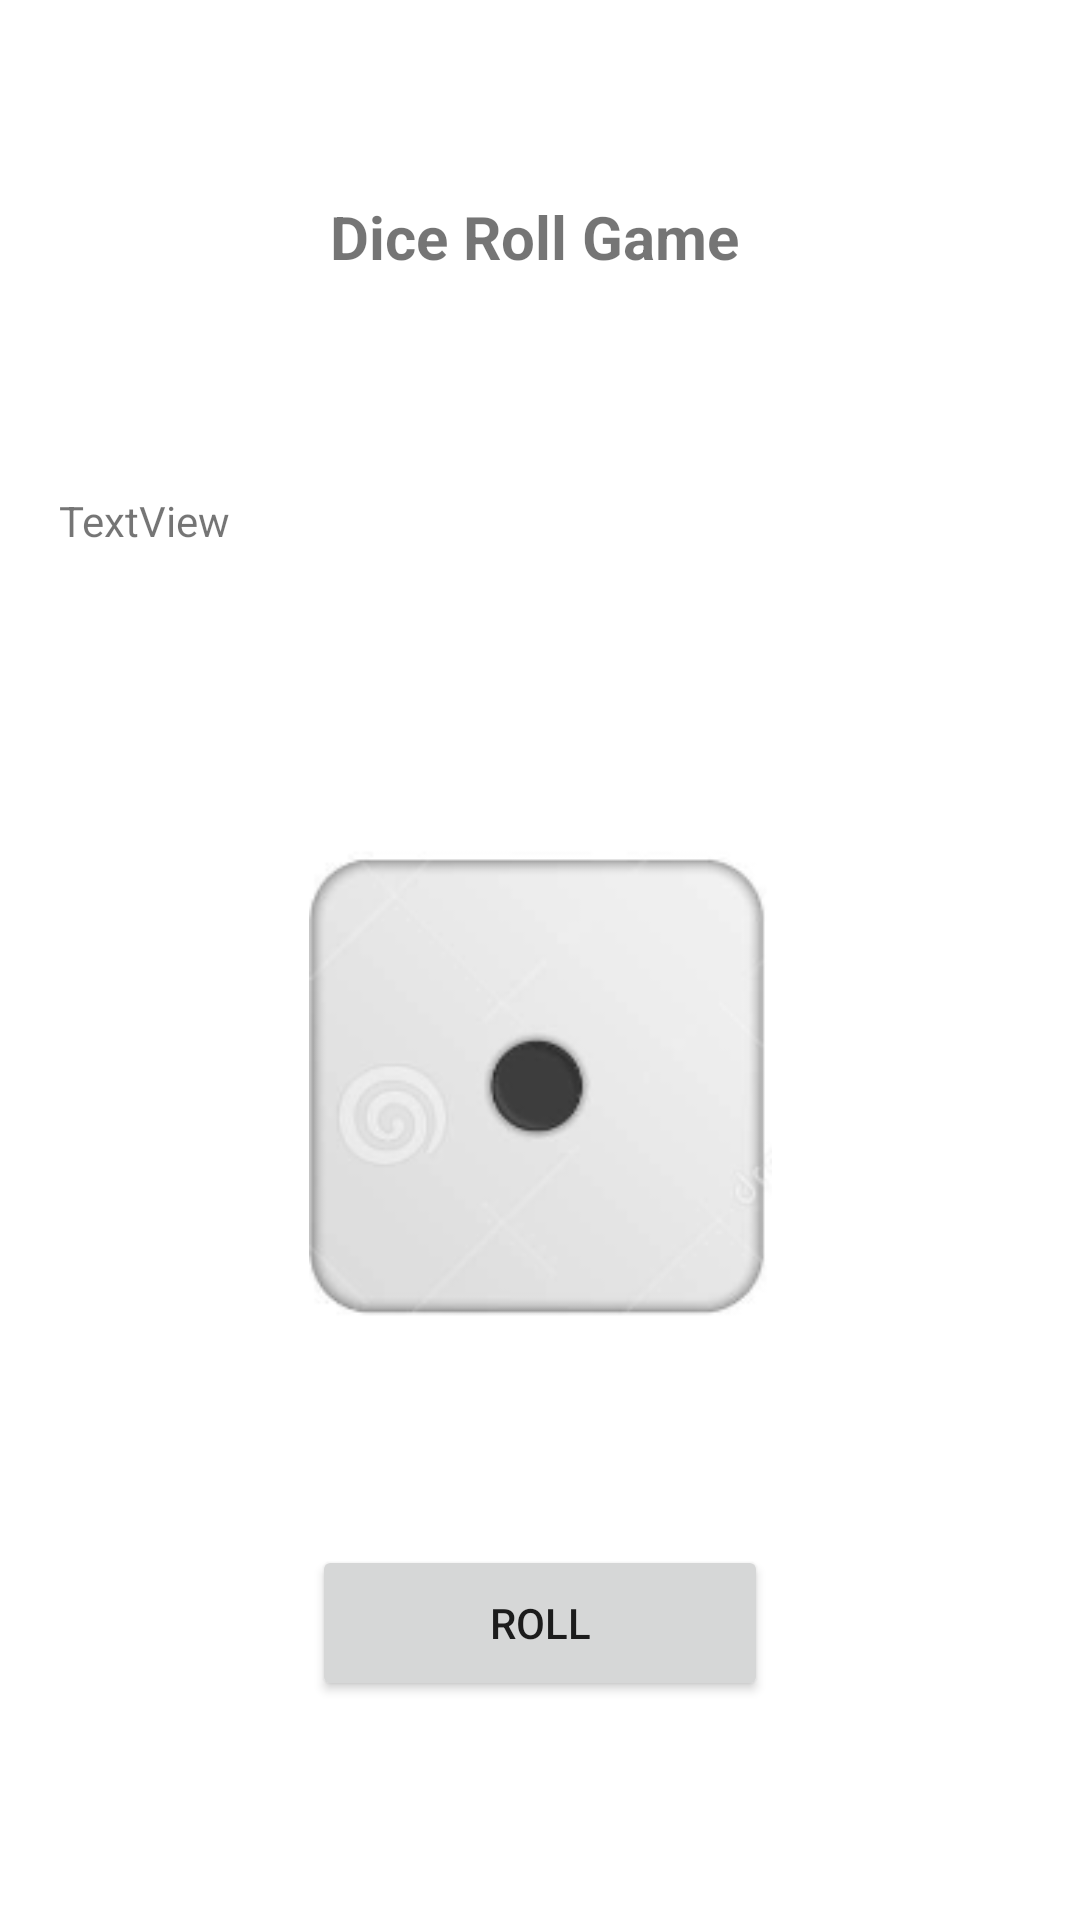

Here is an Android app screen rendered from its layout file. Give the layout XML and the strings, colors and styles it references.
<!-- AndroidManifest.xml: application theme Theme.TheChairsmaticPrimarySchool -->
<!-- res/layout/activity_dice.xml -->
<?xml version="1.0" encoding="utf-8"?>
<androidx.constraintlayout.widget.ConstraintLayout xmlns:android="http://schemas.android.com/apk/res/android"
    xmlns:app="http://schemas.android.com/apk/res-auto"
    xmlns:tools="http://schemas.android.com/tools"
    android:layout_width="match_parent"
    android:layout_height="match_parent"
    tools:context=".DiceActivity">
    <TextView
        android:id="@+id/textView5"
        android:layout_width="343dp"
        android:layout_height="70dp"
        android:layout_marginTop="44dp"
        android:gravity="center"
        android:text="Dice Roll Game"
        android:textSize="20sp"
        android:textStyle="bold"
        app:layout_constraintEnd_toEndOf="parent"
        app:layout_constraintHorizontal_bias="0.401"
        app:layout_constraintStart_toStartOf="parent"
        app:layout_constraintTop_toTopOf="parent" />

    <ImageView
        android:id="@+id/dice_image"
        android:layout_width="167dp"
        android:layout_height="160dp"
        android:layout_marginTop="168dp"
        app:layout_constraintEnd_toEndOf="parent"
        app:layout_constraintStart_toStartOf="parent"
        app:layout_constraintTop_toBottomOf="@+id/textView5"
        app:srcCompat="@drawable/dice1" />

    <Button
        android:id="@+id/btnRoll"
        android:layout_width="152dp"
        android:layout_height="52dp"
        android:text="Roll"
        app:layout_constraintBottom_toBottomOf="parent"
        app:layout_constraintEnd_toEndOf="parent"
        app:layout_constraintStart_toStartOf="parent"
        app:layout_constraintTop_toBottomOf="@+id/dice_image" />

    <TextView
        android:id="@+id/message"
        android:layout_width="321dp"
        android:layout_height="42dp"
        android:text="TextView"
        app:layout_constraintBottom_toTopOf="@+id/dice_image"
        app:layout_constraintEnd_toEndOf="parent"
        app:layout_constraintStart_toStartOf="parent"
        app:layout_constraintTop_toBottomOf="@+id/textView5"
        app:layout_constraintVertical_bias="0.396" />

</androidx.constraintlayout.widget.ConstraintLayout>
<!-- resources referenced by this layout -->
<resources>
  <!-- drawable dice1: png bitmap (drawable, 10380 bytes) -->
  <style name="Theme.TheChairsmaticPrimarySchool" parent="Theme.MaterialComponents.DayNight.DarkActionBar">
          
          <item name="colorPrimary">@color/purple_500</item>
          <item name="colorPrimaryVariant">@color/purple_700</item>
          <item name="colorOnPrimary">@color/white</item>
          
          <item name="colorSecondary">@color/teal_200</item>
          <item name="colorSecondaryVariant">@color/teal_700</item>
          <item name="colorOnSecondary">@color/black</item>
          
          <item name="android:statusBarColor">?attr/colorPrimaryVariant</item>
          
      </style>
  <color name="purple_500">#f50909</color>
  <color name="purple_700">#F4881D</color>
  <color name="white">#FFFFFFFF</color>
  <color name="teal_200">#F5B6F2</color>
  <color name="teal_700">#FF018786</color>
  <color name="black">#FF000000</color>
</resources>
